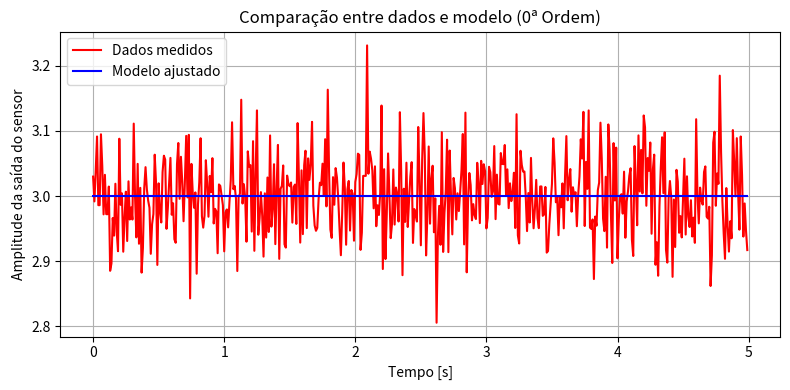

Recreate this plot in Python.
import numpy as np
import matplotlib.pyplot as plt


class OrdemZero:
    def __init__(self, t, y, amplitude_degrau=1.0, dt=None):
        self.t = t
        self.y = y
        self.amplitude_degrau = amplitude_degrau
        self.dt = dt if dt else t[1] - t[0]

        # parâmetros identificados
        self.K = None
        self.y_zerom = None
        self.y_inf = None
        self.modelo = None

    def ajustar(self):
        tam_amostra = len(self.y)

        self.y_inf = np.mean(self.y[-int(tam_amostra * 0.05):])
        # self.y_zerom = np.mean(self.y[int(tam_amostra * 0.01):])

        self.K = self.y_inf / self.amplitude_degrau

        self.modelo = np.ones_like(self.t) * (self.K * self.amplitude_degrau)

        print("=== Resultados do Ajuste (0ª Ordem) ===")
        print(f"Ganho (K): {self.K:.4f}")
        print("Função de Transferência aproximada:")
        print(f"G(s) = {self.K:.3f}")
        print("=======================================")

    def plot_comparacao(self):
        if self.modelo is None:
            raise RuntimeError("Modelo ainda não ajustado. Execute ajustar() primeiro.")

        plt.figure(figsize=(8, 4))
        plt.plot(self.t, self.y, 'r', label='Dados medidos')
        plt.plot(self.t, self.modelo, 'b', label='Modelo ajustado')
        plt.xlabel("Tempo [s]")
        plt.ylabel("Amplitude da saída do sensor")
        plt.title("Comparação entre dados e modelo (0ª Ordem)")
        plt.legend()
        plt.grid(True)
        plt.tight_layout()
        plt.show()


K_real = 3.0
t_final = 5
dt = 0.01
t = np.arange(0, t_final, dt)
u = np.ones_like(t)
y_clean = K_real * u

np.random.seed(42)
noise = np.random.normal(0, 0.02 * K_real, size=t.shape)
y_noisy = y_clean + noise

modelo_0ordem = OrdemZero(t, y_noisy, amplitude_degrau=1, dt=dt)
modelo_0ordem.ajustar()
modelo_0ordem.plot_comparacao()
